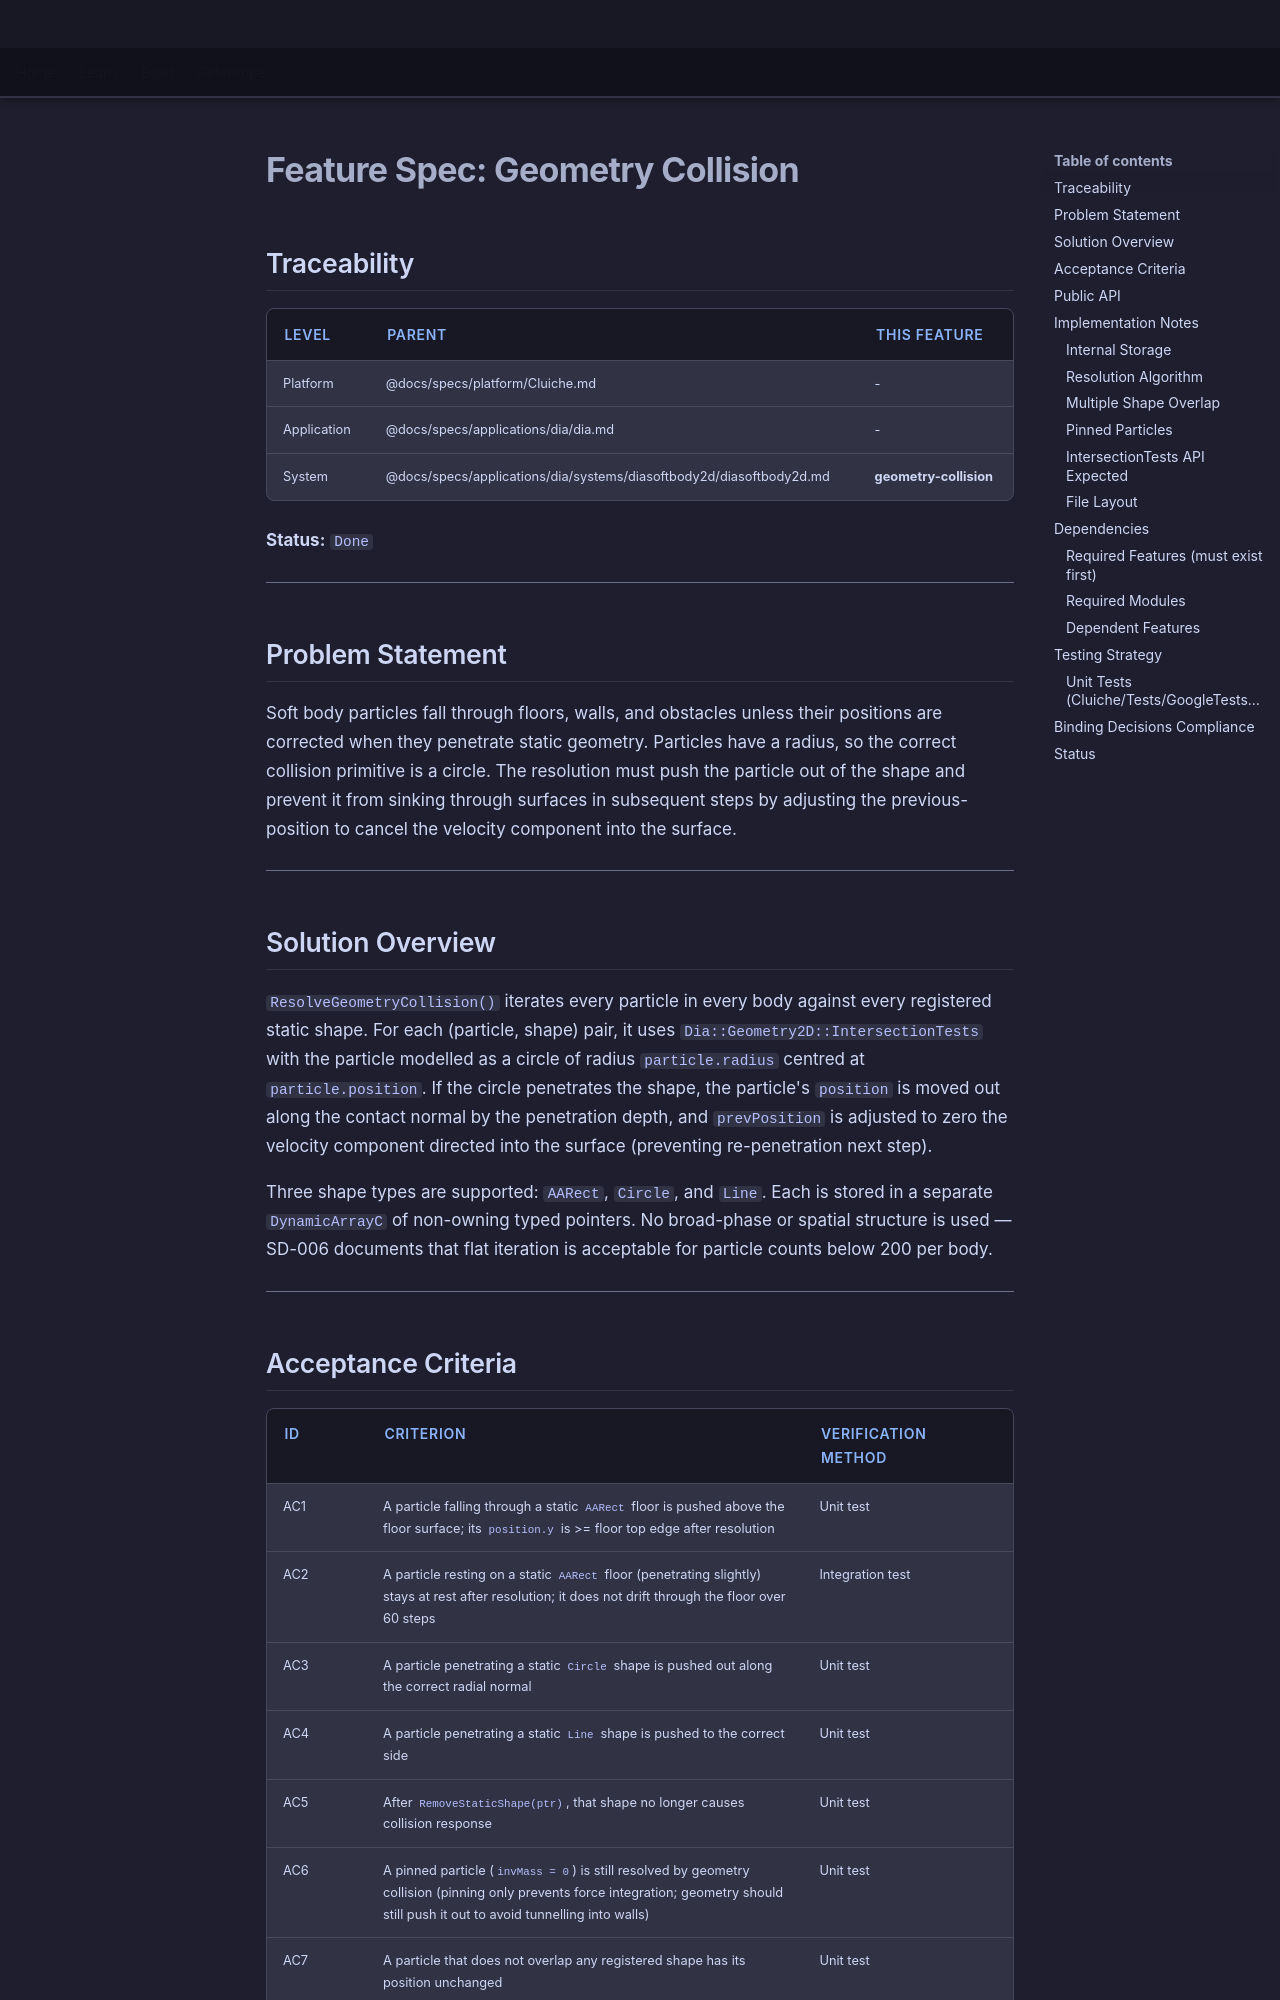

repository: LenihanConor/Cluiche · page: specs/applications/dia/systems/diasoftbody2d/geometry-collision/index.html · generator: mkdocs

# Feature Spec: Geometry Collision

## Traceability

| Level | Parent | This Feature |
|-------|--------|--------------|
| Platform | @docs/specs/platform/Cluiche.md | - |
| Application | @docs/specs/applications/dia/dia.md | - |
| System | @docs/specs/applications/dia/systems/diasoftbody2d/diasoftbody2d.md | **geometry-collision** |

**Status:** `Done`

---

## Problem Statement

Soft body particles fall through floors, walls, and obstacles unless their positions are corrected when they penetrate static geometry. Particles have a radius, so the correct collision primitive is a circle. The resolution must push the particle out of the shape and prevent it from sinking through surfaces in subsequent steps by adjusting the previous-position to cancel the velocity component into the surface.

---

## Solution Overview

`ResolveGeometryCollision()` iterates every particle in every body against every registered static shape. For each (particle, shape) pair, it uses `Dia::Geometry2D::IntersectionTests` with the particle modelled as a circle of radius `particle.radius` centred at `particle.position`. If the circle penetrates the shape, the particle's `position` is moved out along the contact normal by the penetration depth, and `prevPosition` is adjusted to zero the velocity component directed into the surface (preventing re-penetration next step).

Three shape types are supported: `AARect`, `Circle`, and `Line`. Each is stored in a separate `DynamicArrayC` of non-owning typed pointers. No broad-phase or spatial structure is used — SD-006 documents that flat iteration is acceptable for particle counts below 200 per body.

---
